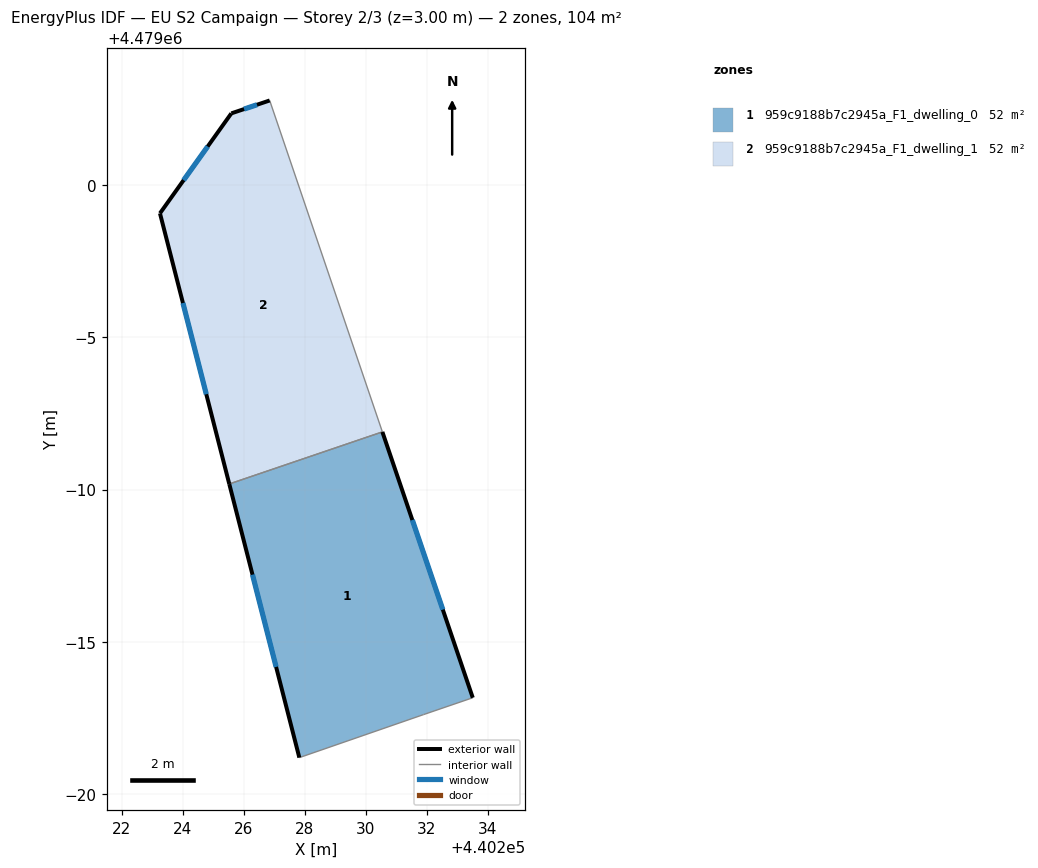
=== STOREY PLAN SPEC (per zone: floor XY polygon, exterior-wall plan segments, windows/doors) ===
zone 1: 959c9188b7c2945a_F1_dwelling_0  (52.2 m²)
  floor: (440230.55, 4478991.89) (440233.51, 4478983.17) (440231.90, 4478982.62) (440227.82, 4478981.21) (440225.52, 4478990.18)
  exterior wall: (440233.51, 4478983.17) – (440230.55, 4478991.89)  [9.2 m]
    window: (440232.53, 4478986.06) – (440231.53, 4478989.00)  [3.1 m²]
  exterior wall: (440225.52, 4478990.18) – (440227.82, 4478981.21)  [9.3 m]
    window: (440226.29, 4478987.21) – (440227.06, 4478984.18)  [3.2 m²]
  interior walls: 3
zone 2: 959c9188b7c2945a_F1_dwelling_1  (52.2 m²)
  floor: (440226.85, 4479002.76) (440230.55, 4478991.89) (440225.52, 4478990.18) (440223.25, 4478999.06) (440225.59, 4479002.34)
  exterior wall: (440223.25, 4478999.06) – (440225.52, 4478990.18)  [9.2 m]
    window: (440224.00, 4478996.12) – (440224.77, 4478993.13)  [3.1 m²]
  exterior wall: (440225.59, 4479002.34) – (440223.25, 4478999.06)  [4.0 m]
    window: (440224.82, 4479001.25) – (440224.03, 4479000.15)  [1.4 m²]
  exterior wall: (440226.85, 4479002.76) – (440225.59, 4479002.34)  [1.3 m]
    window: (440226.43, 4479002.62) – (440226.01, 4479002.48)  [0.5 m²]
  interior walls: 2

=== DERIVED (storey summary) ===
Building: EU S2 Campaign
Storey: 2 of 3  (floor level z = 3.00 m)
Storey gross floor area: 104.4 m²
Zones on this storey: 2
  - 959c9188b7c2945a_F1_dwelling_0: floor 52.2 m²; exterior wall 18.5 m (55.4 m²); 2 window(s) 6.3 m²; WWR 11.4%
  - 959c9188b7c2945a_F1_dwelling_1: floor 52.2 m²; exterior wall 14.5 m (43.6 m²); 3 window(s) 4.9 m²; WWR 11.4%
Zone adjacency (shared interzone walls):
  - 959c9188b7c2945a_F1_dwelling_0 ↔ 959c9188b7c2945a_F1_dwelling_1